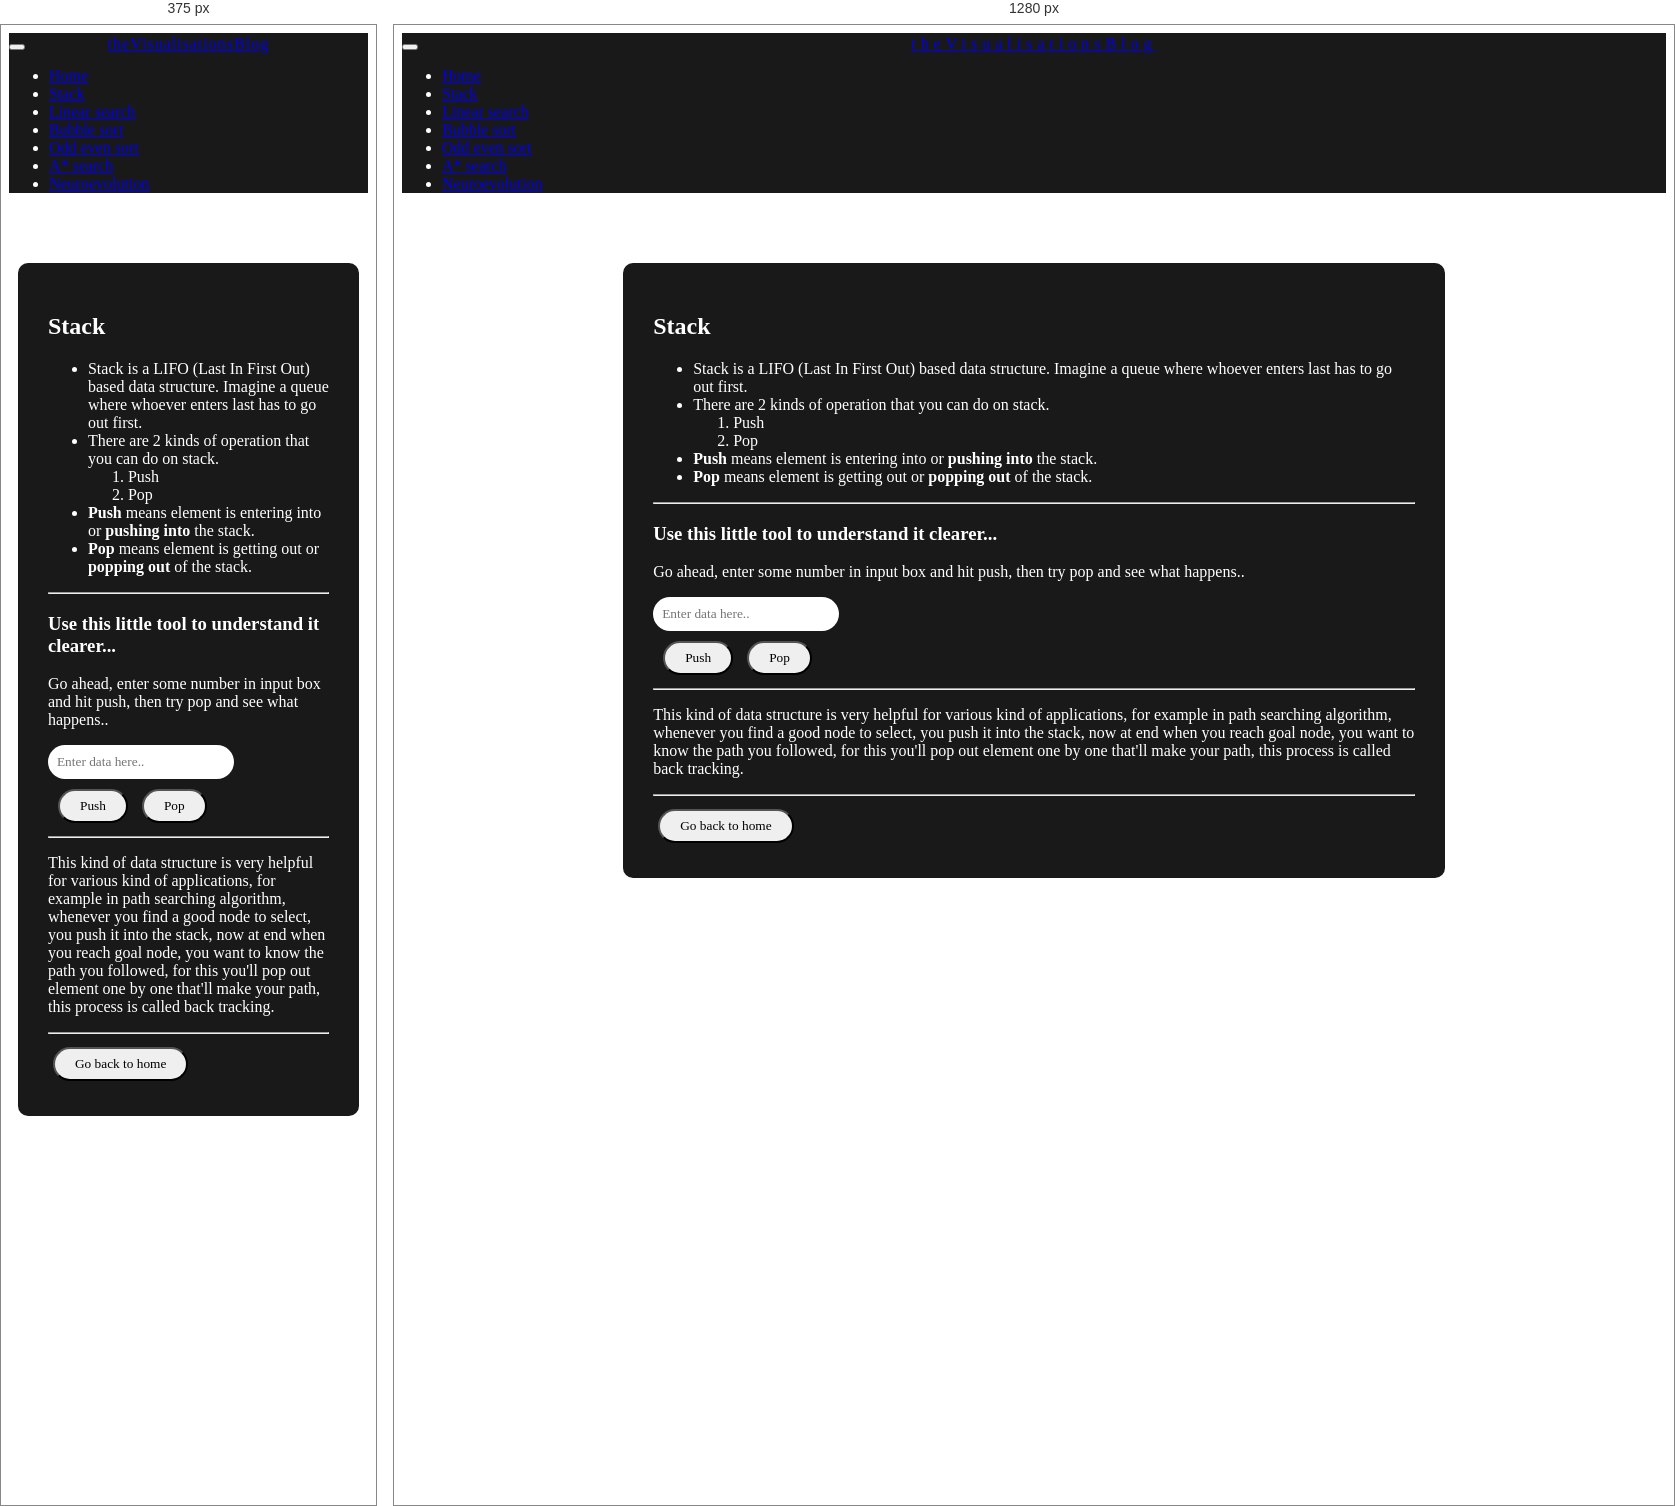
Rendered at 375 px and 1280 px, left to right.

<!-- file: stack.html -->
<!DOCTYPE html>
<html lang="en">
<head>
    <meta charset="UTF-8">
    <meta name="viewport" content="width=device-width, initial-scale=1.0">
    <meta http-equiv="X-UA-Compatible" content="ie=edge">
    <title>Stack</title>
    <script src="lib/js/jquery-3.3.1.min.js"></script>
    <script src="lib/js/popper.min.js"></script>
    <script src="lib/js/bootstrap.min.js"></script>
    <script src="lib/js/p5.min.js"></script>
    <script src="lib/js/p5.dom.min.js"></script>
    <link rel="stylesheet" href="lib/css/bootstrap.min.css">
    <script src="scripts/stack.js" type="text/javascript"></script>
    <link rel="stylesheet" type="text/css" href="styles/customStyle.css">
</head>

<body>

  <!-- <nav class="navbar navbar-expand-lg navbar-dark fixed-top bg-dark">
    <a class="navbar-brand" href="#"><span class="web-title">theVisualisationsBlog</span></a>
  </nav> -->

  <nav class="navbar navbar-dark bg-dark">
    <a class="navbar-brand" href="index.html"><span class="web-title">theVisualisationsBlog</span></a>

    <button class="navbar-toggler" type="button" data-toggle="collapse" data-target="#navbarTogglerDemo02" aria-controls="navbarTogglerDemo02" aria-expanded="false" aria-label="Toggle navigation">
      <span class="navbar-toggler-icon"></span>
    </button>

    <div class="collapse navbar-collapse" id="navbarTogglerDemo02">
      <ul class="navbar-nav mr-auto mt-2 mt-lg-0">
        <li class="nav-item">
          <a class="nav-link" href="index.html">Home</span></a>
        </li>
        <li class="nav-item">
          <a class="nav-link" href="stack.html">Stack</a>
        </li>
        <li class="nav-item">
          <a class="nav-link" href="linsearch.html">Linear search</a>
        </li>
        <li class="nav-item">
          <a class="nav-link" href="bubblesort.html">Bubble sort</a>
        </li>
        <li class="nav-item">
          <a class="nav-link" href="oddeven.html">Odd even sort</a>
        </li>
        <li class="nav-item">
          <a class="nav-link" href="astar.html">A* search</a>
        </li>
        <li class="nav-item">
          <a class="nav-link" href="neuroevolve.html">Neuroevolution</a>
        </li>
      </ul>
    </div>
  </nav>

  <div class="container">
    <h2>Stack</h2>
    <ul>
      <li>Stack is a LIFO (Last In First Out) based data structure. Imagine a queue where whoever enters last has to go out first.</li>
      <li>There are 2 kinds of operation that you can do on stack.
        <ol>
          <li>Push</li>
          <li>Pop</li>
        </ol>
      </li>
      <li>
        <b>Push</b> means element is entering into or <b>pushing into</b> the stack.
      </li>
      <li>
        <b>Pop</b> means element is getting out or <b>popping out</b> of the stack.
      </li>
    </ul>
    <hr>
    <h3>Use this little tool to understand it clearer...</h3>
    <p>Go ahead, enter some number in input box and hit push, then try pop and see what happens..</p>

    <div class="row">
      <div class="col-8">
        <div id="stacksketch"></div>
      </div>
      <div class="col-4">
        <div class="row">
          <input class="input-box" type="text" id="pushdata" placeholder="Enter data here..">
        </div>
        <div class="row">
          <div class="controls">
            <button class="btn btn-info" onclick="pushVal()">Push</button>
            <button class="btn btn-info" onclick="popTop()">Pop</button>
          </div>          
        </div>
      </div>
    </div>

    <hr>


    <p>This kind of data structure is very helpful for various kind of applications, for example in path searching algorithm, whenever you find a good node to select, you push it into the stack, now at end when you reach goal node, you want to know the path you followed, for this you'll pop out element one by one that'll make your path, this process is called back tracking.
    </p>
    <hr>

    <a href="index.html"><button class="btn btn-info">Go back to home</button></a>
  </div>
</body>
</html>

/* @media block from customStyle.css */
@media only screen and (max-width: 600px) {

  .web-title {
    letter-spacing: 1px;
  }

  .container {
    width: 95%;
  }
}